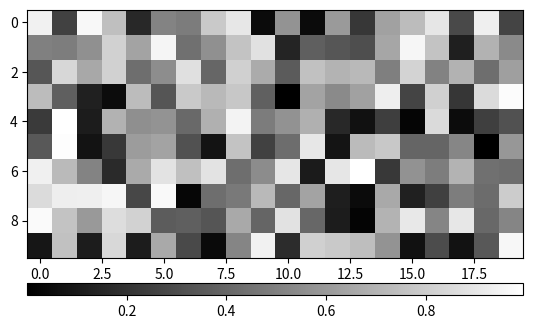

Here is the Python script that generated this plot:
import matplotlib.pyplot as plt
from mpl_toolkits.axes_grid1 import make_axes_locatable
import numpy as np

# Plot image on axes ax
ax = plt.gca()
img = np.random.random((10, 20))
im = plt.imshow(img, cmap='gray')

# Divide existing axes and create new axes
# at bottom side of image
divider = make_axes_locatable(ax)
cax = divider.append_axes("bottom", size="5%", pad=0.25)

# Plot horizontal colorbar
plt.colorbar(im, orientation="horizontal", cax=cax)
plt.show()
